Image classification data set "Real-Overexp" (aCoderChild/adenoid_segmentation on GitHub). Class labels (2): normal frames, overexposed.

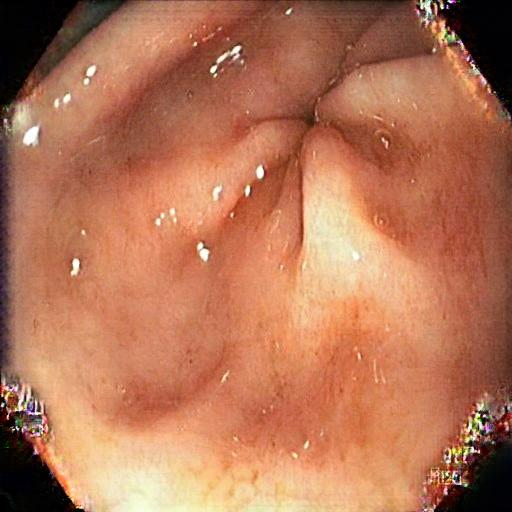
Label: overexposed

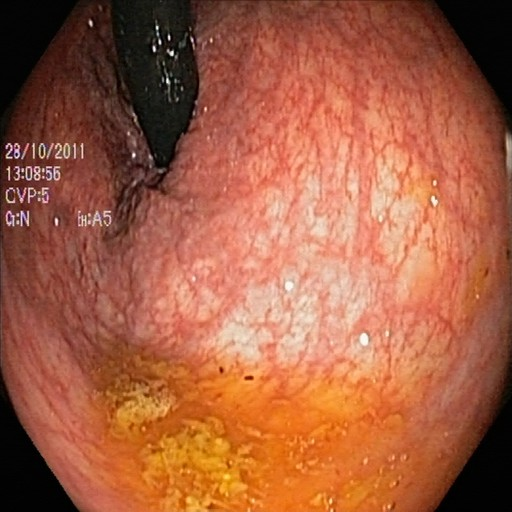
Label: normal frames

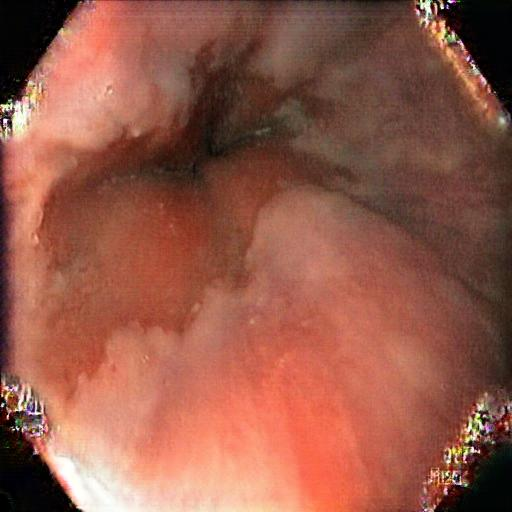
Label: overexposed

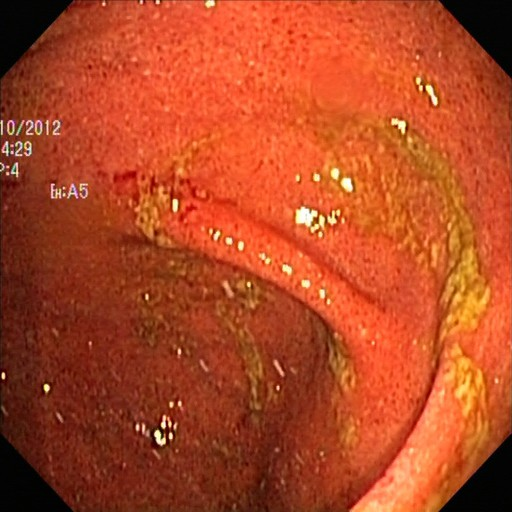
Label: normal frames

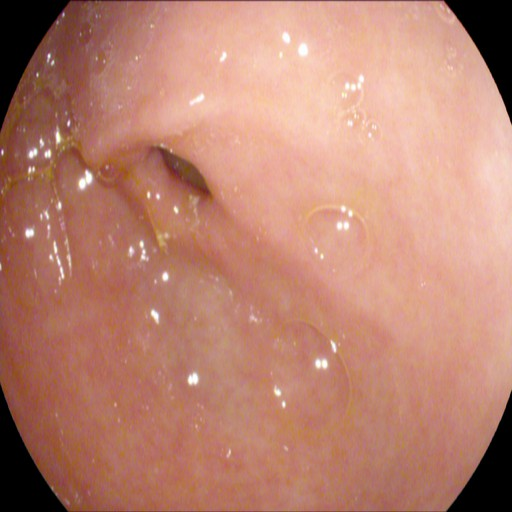
Label: normal frames

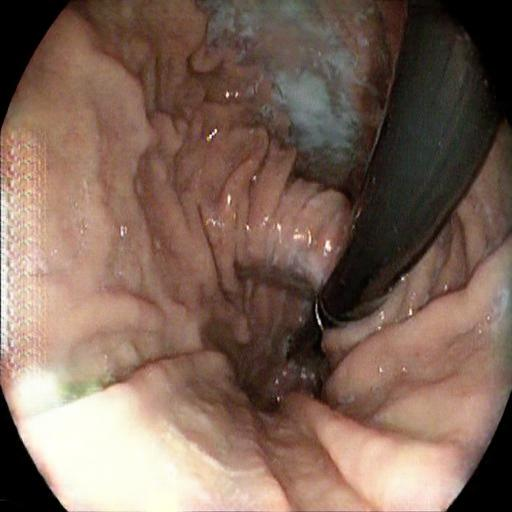
Label: overexposed
